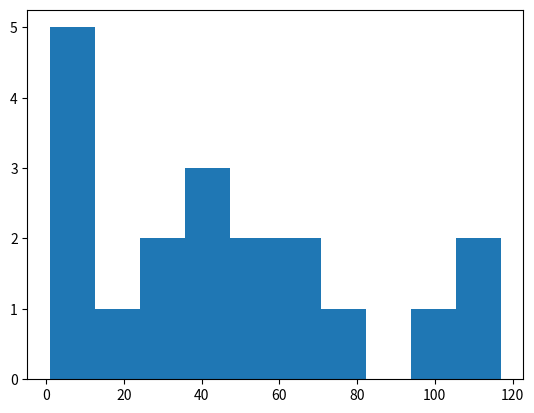

Recreate this plot in Python.
import numpy as np
import pandas as pd
import matplotlib.pyplot as plt

dataset={1,22,2,3,4,34,45,53,65,44,74,43,5,25,64,56,5,100,107,117}

outlier=[]

def detect_outliers():
    mean=np.mean(dataset)
    threshold=3
    std=np.std(dataset)

    for i in dataset:
        z_score=(i-mean)/std
        if np.abs(z_score)>threshold:
            outlier.append()
    return outlier

plt.hist(dataset)